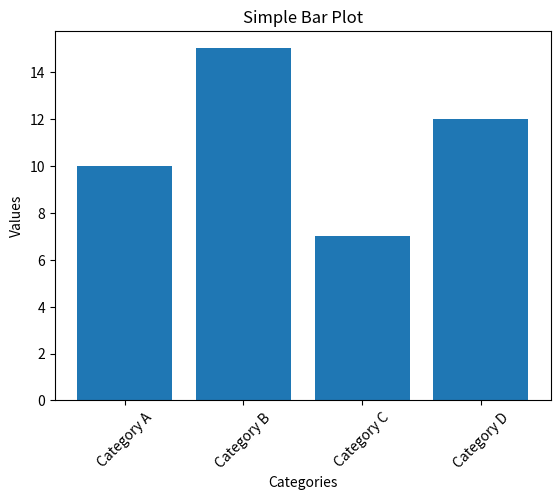

Here is the Python script that generated this plot:
import matplotlib.pyplot as plt

# Data
categories = ['Category A', 'Category B', 'Category C', 'Category D']
values = [10, 15, 7, 12]

# Create the bar plot
plt.bar(categories, values)

# Customize the plot (optional)
plt.xlabel('Categories')
plt.ylabel('Values')
plt.title('Simple Bar Plot')
plt.xticks(rotation=45)

# Display the plot
plt.show()

# Save the plot as an image file (optional)
plt.savefig('bar_plot.png')
